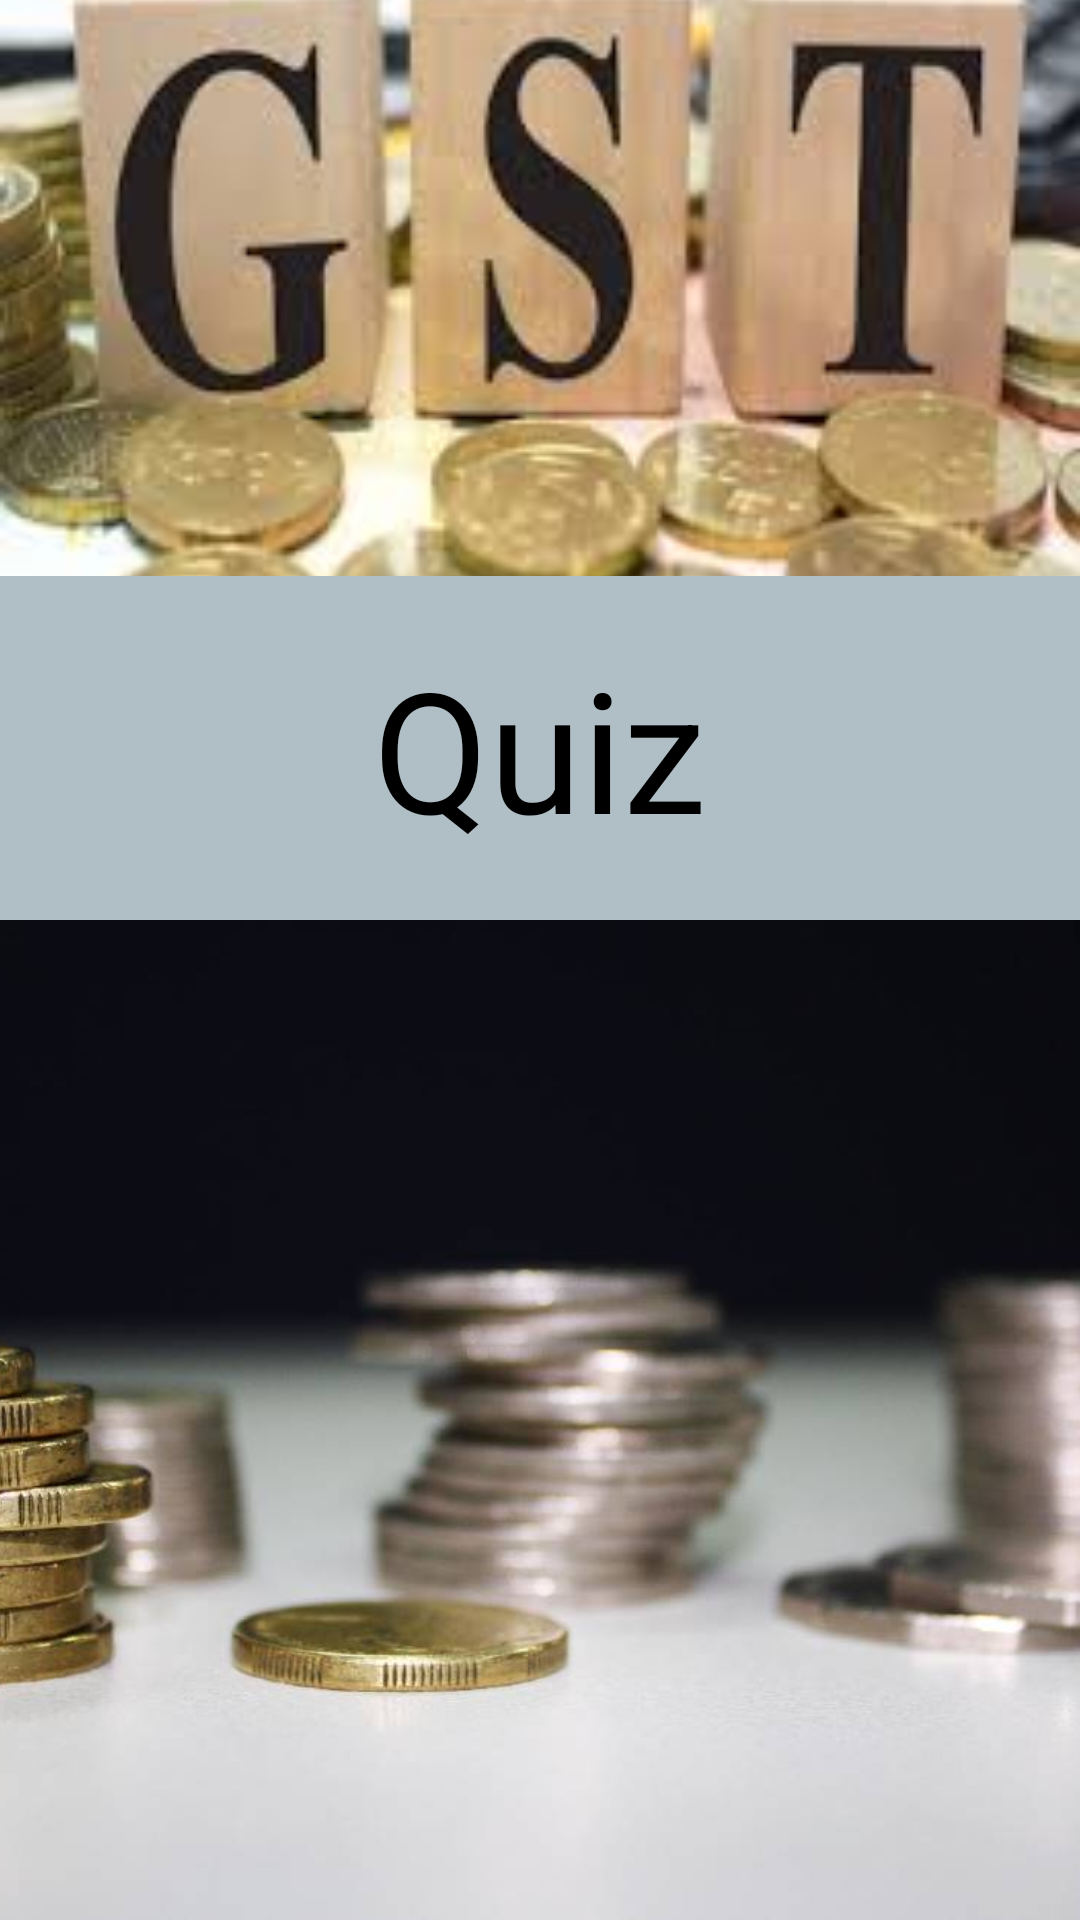

Produce the Android XML layout that renders to this screen, including the resource entries it uses.
<!-- AndroidManifest.xml: application theme AppTheme -->
<!-- res/layout/activity_main.xml -->
<?xml version="1.0" encoding="utf-8"?>
<RelativeLayout xmlns:android="http://schemas.android.com/apk/res/android"
    xmlns:app="http://schemas.android.com/apk/res-auto"
    xmlns:tools="http://schemas.android.com/tools"
    android:layout_width="match_parent"
    android:layout_height="match_parent"
    android:background="#B0BEC5"
    tools:context="com.example.andriod.quizapp.MainActivity">

    <ImageView
        android:id="@+id/gst_image"
        android:layout_width="match_parent"
        android:layout_height="wrap_content"
        android:layout_marginBottom="20dp"
        android:scaleType="centerCrop"
        android:src="@drawable/gst_paisa_image" />

    <TextView
        android:id="@+id/quiz_text"
        android:layout_width="wrap_content"
        android:layout_height="wrap_content"
        android:layout_below="@id/gst_image"
        android:layout_centerHorizontal="true"
        android:layout_marginBottom="20dp"
        android:text="Quiz"
        android:textColor="#000000"
        android:textSize="56sp" />

    <ImageView
        android:id="@+id/gst_image_2"
        android:layout_width="match_parent"
        android:layout_height="wrap_content"
        android:layout_below="@id/quiz_text"
        android:scaleType="centerCrop"
        android:src="@drawable/paisa_image" />

</RelativeLayout>
<!-- resources referenced by this layout -->
<resources>
  <!-- drawable gst_paisa_image: jpg bitmap (drawable, 8519 bytes) -->
  <!-- drawable paisa_image: jpg bitmap (drawable, 35266 bytes) -->
  <style name="AppTheme" parent="Theme.AppCompat.Light.DarkActionBar">
          
          <item name="colorPrimary">#E91E63</item>
          <item name="colorPrimaryDark">#C2185B</item>
          <item name="colorAccent">#AD1457</item>
      </style>
</resources>
